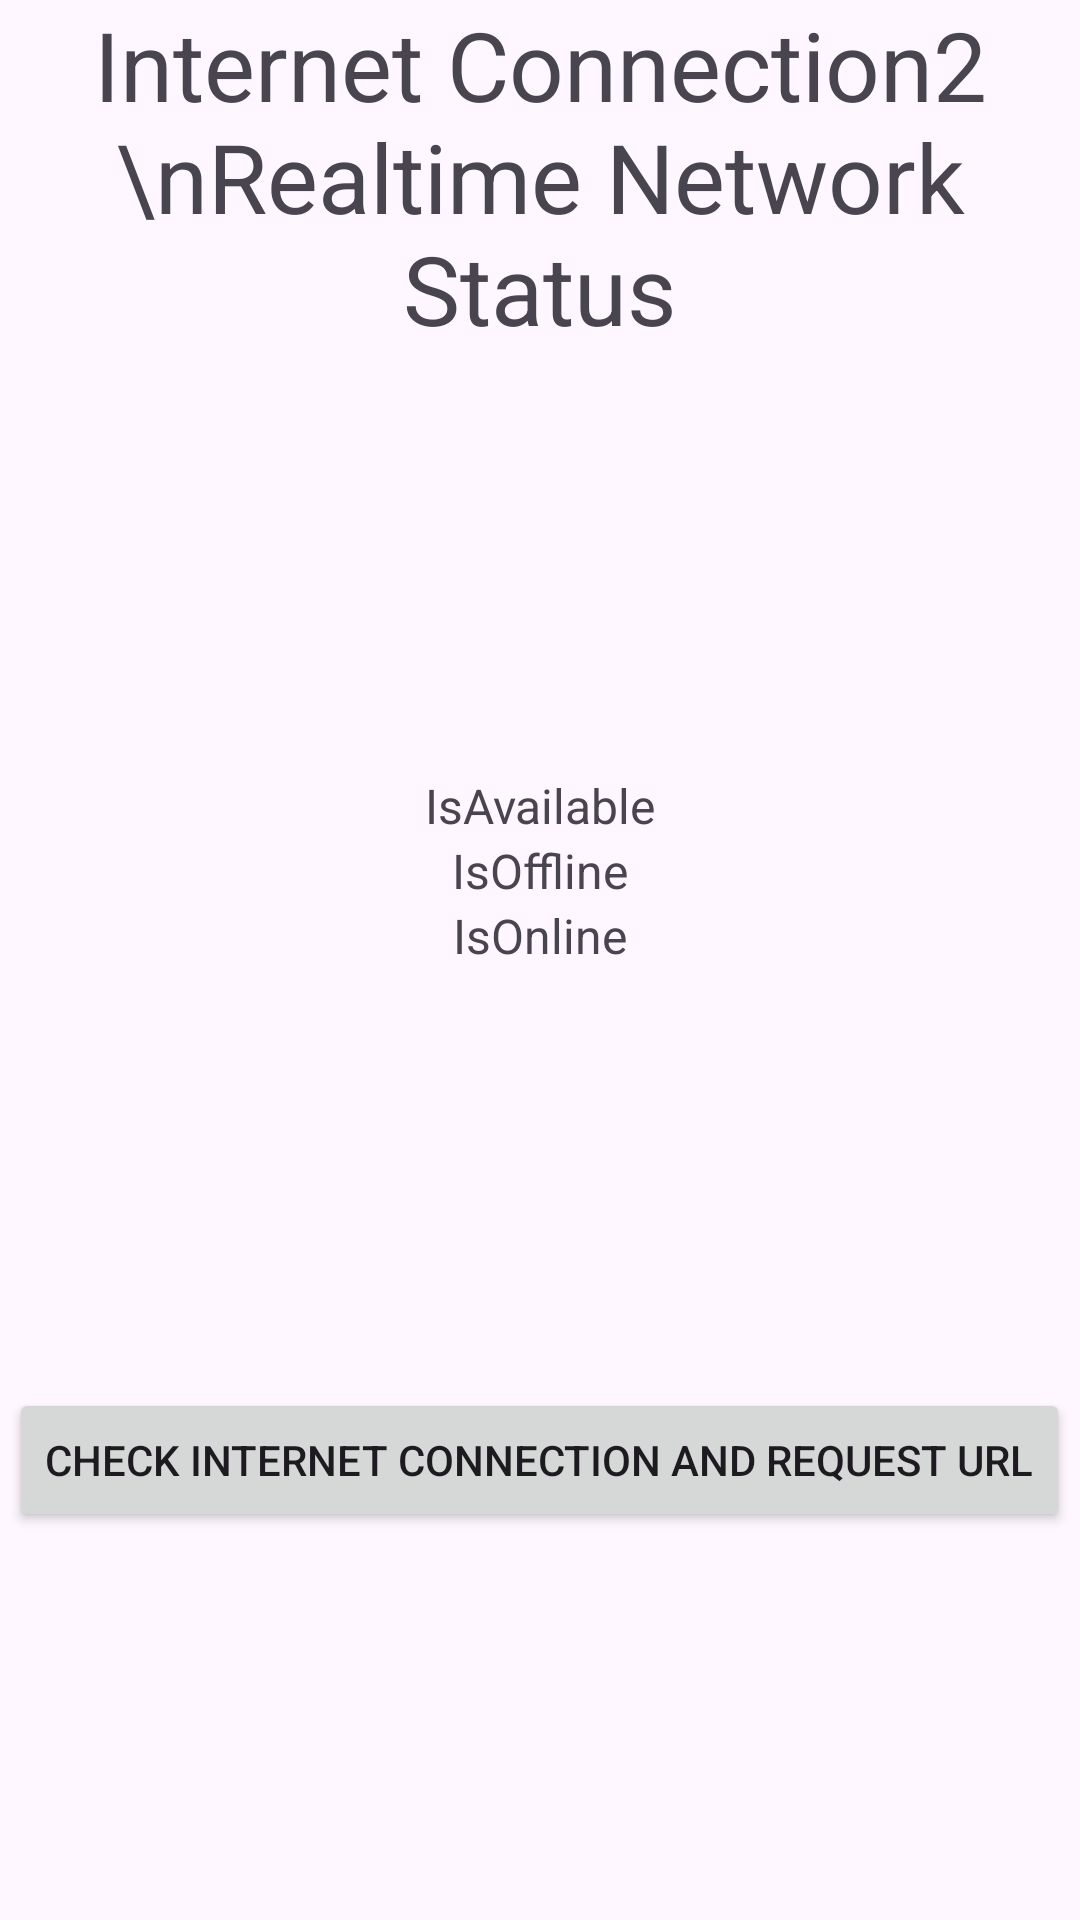

Layout XML and referenced resources for this Android screen:
<!-- AndroidManifest.xml: application theme Theme.WebAppApi -->
<!-- res/layout/activity_internet_connection.xml -->
<?xml version="1.0" encoding="utf-8"?>
<LinearLayout xmlns:android="http://schemas.android.com/apk/res/android"
    xmlns:app="http://schemas.android.com/apk/res-auto"
    xmlns:tools="http://schemas.android.com/tools"
    android:id="@+id/main"
    android:layout_width="match_parent"
    android:layout_height="match_parent"
    android:orientation="horizontal"
    android:fitsSystemWindows="true"
    tools:context=".InternetConnectionActivity">


    <LinearLayout
        android:visibility="visible"
        android:id="@+id/RealAppLayout"
        android:layout_width="match_parent"
        android:layout_height="match_parent"
        android:gravity="top"
        android:orientation="vertical">

        <TextView
            android:layout_width="match_parent"
            android:layout_height="wrap_content"
            android:text="Internet Connection2 \nRealtime Network Status"
            android:gravity="center"
            android:textSize="32dp"></TextView>
        <TextView
            android:id="@+id/InternetConnectionTextviewIsAvailable"
            android:layout_width="match_parent"
            android:layout_height="wrap_content"
            android:layout_marginTop="140dp"
            android:gravity="center"
            android:text="IsAvailable"
            android:textSize="16dp"></TextView>
        <TextView
            android:id="@+id/InternetConnectionTextviewIsOffline"
            android:layout_width="match_parent"
            android:layout_height="wrap_content"
            android:gravity="center"
            android:text="IsOffline"
            android:textSize="16dp"></TextView>
        <TextView
            android:id="@+id/InternetConnectionTextviewIsOnline"
            android:layout_width="match_parent"
            android:layout_height="wrap_content"
            android:layout_marginBottom="140dp"
            android:gravity="center"
            android:text="IsOnline"
            android:textSize="16dp"></TextView>

        <LinearLayout
            android:layout_width="match_parent"
            android:gravity="center"
            android:layout_height="wrap_content">
            <Button
                android:id="@+id/InternetConnectionButtonCheckInternetConnectionAndRequestUrl"
                android:layout_width="wrap_content"
                android:layout_height="wrap_content"
                android:text="Check internet connection and request url"></Button>

        </LinearLayout>

    </LinearLayout>
</LinearLayout>
<!-- resources referenced by this layout -->
<resources>
  <style name="Theme.WebAppApi" parent="Base.Theme.WebAppApi" />
  <style name="Base.Theme.WebAppApi" parent="Theme.Material3.DayNight.NoActionBar">
          
          
      </style>
</resources>
